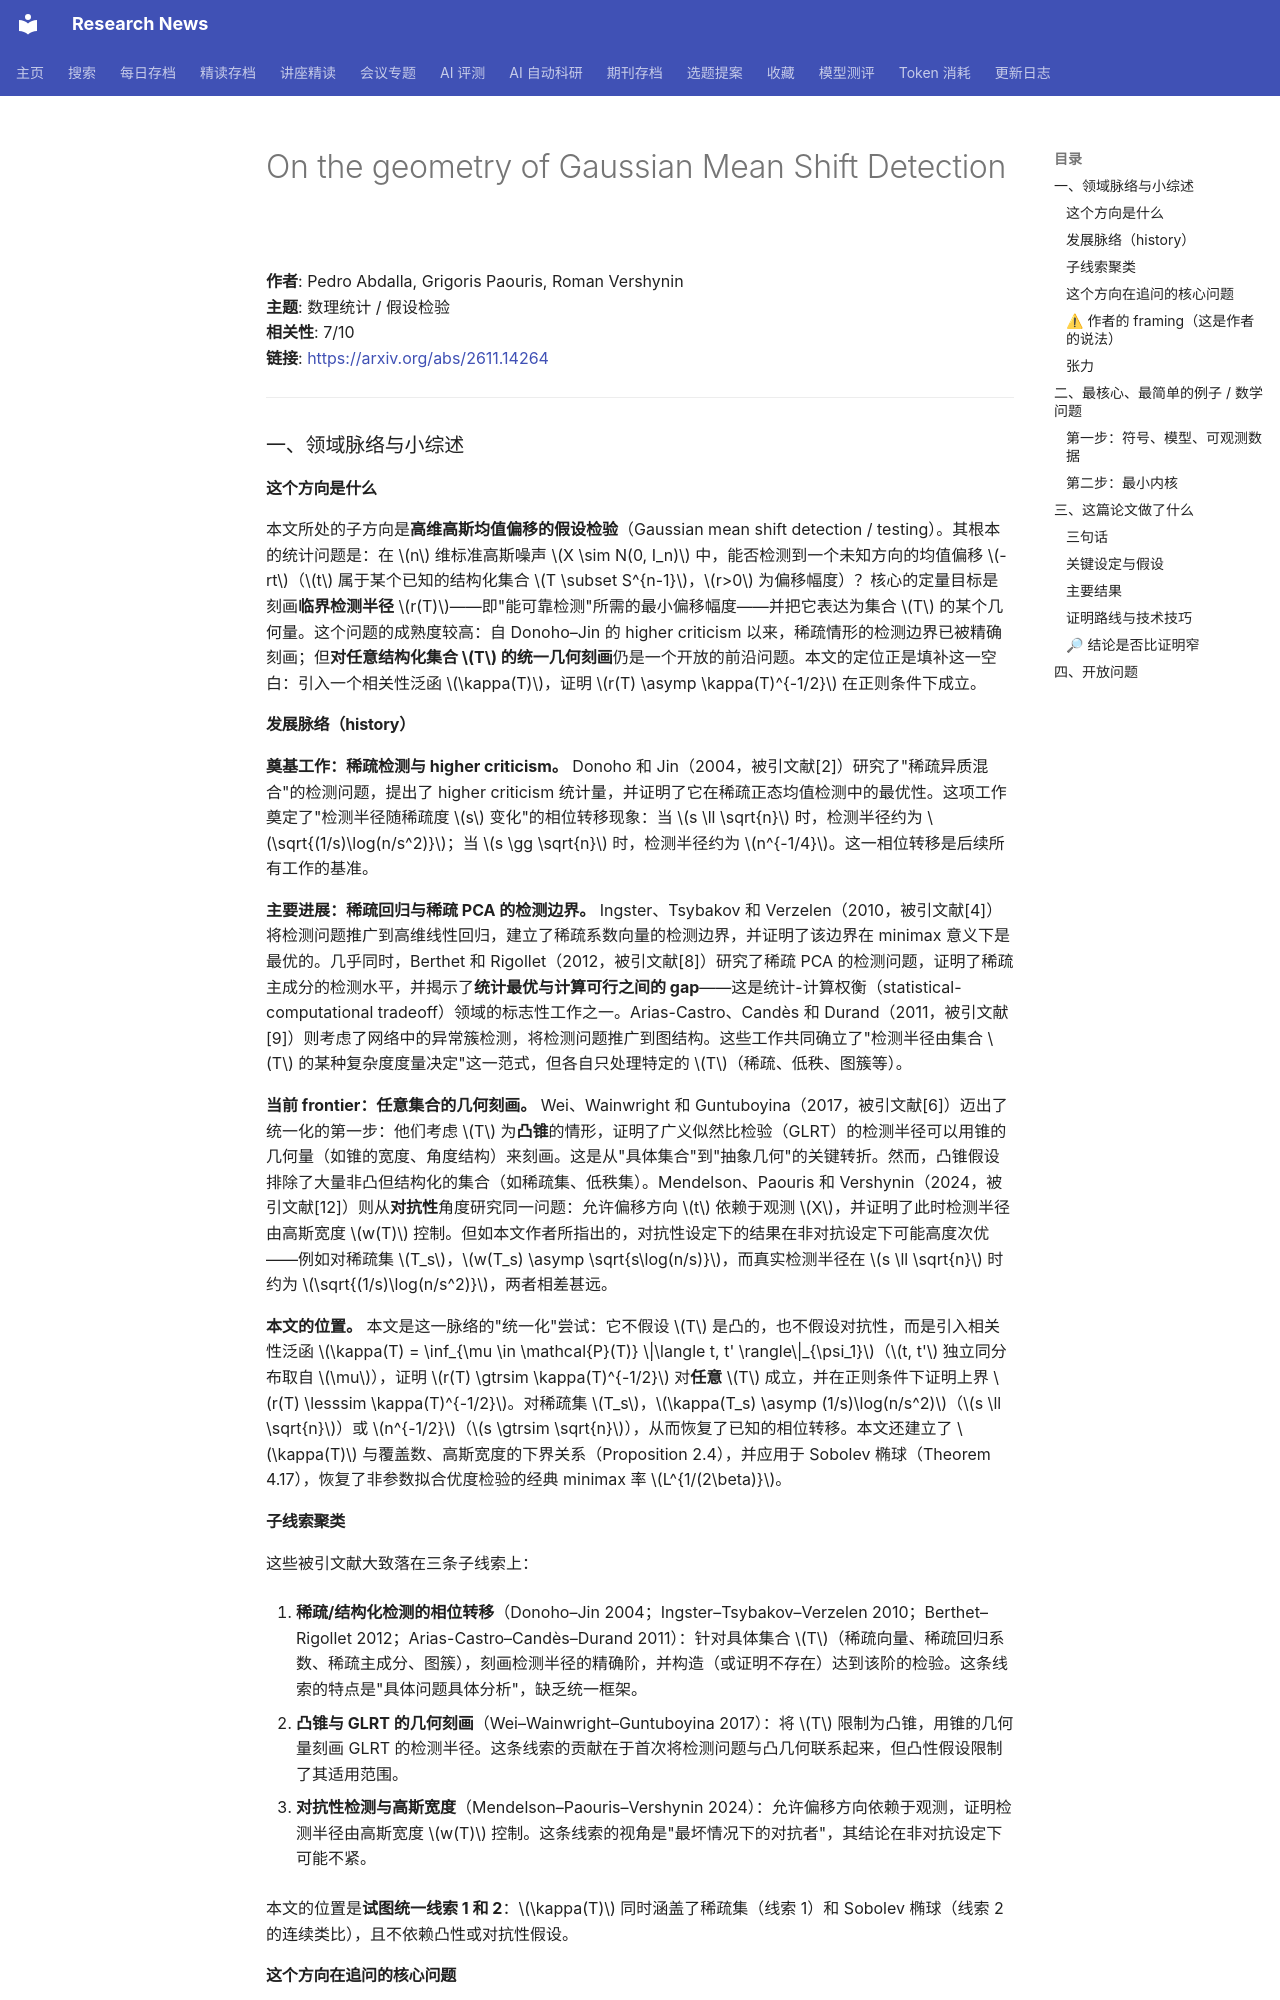

repository: cxy0714/research-news · page: deep_reads/2026-11-12-2611.14264/index.html · generator: mkdocs

# On the geometry of Gaussian Mean Shift Detection

**作者**: Pedro Abdalla, Grigoris Paouris, Roman Vershynin  
**主题**: 数理统计 / 假设检验  
**相关性**: 7/10  
**链接**: <https://arxiv.org/abs/2611.14264>

---

### 一、领域脉络与小综述

#### 这个方向是什么

本文所处的子方向是**高维高斯均值偏移的假设检验**（Gaussian mean shift detection / testing）。其根本的统计问题是：在 $n$ 维标准高斯噪声 $X \sim N(0, I_n)$ 中，能否检测到一个未知方向的均值偏移 $-rt$（$t$ 属于某个已知的结构化集合 $T \subset S^{n-1}$，$r>0$ 为偏移幅度）？核心的定量目标是刻画**临界检测半径** $r(T)$——即"能可靠检测"所需的最小偏移幅度——并把它表达为集合 $T$ 的某个几何量。这个问题的成熟度较高：自 Donoho–Jin 的 higher criticism 以来，稀疏情形的检测边界已被精确刻画；但**对任意结构化集合 $T$ 的统一几何刻画**仍是一个开放的前沿问题。本文的定位正是填补这一空白：引入一个相关性泛函 $\kappa(T)$，证明 $r(T) \asymp \kappa(T)^{-1/2}$ 在正则条件下成立。

#### 发展脉络（history）

**奠基工作：稀疏检测与 higher criticism。** Donoho 和 Jin（2004，被引文献[2]）研究了"稀疏异质混合"的检测问题，提出了 higher criticism 统计量，并证明了它在稀疏正态均值检测中的最优性。这项工作奠定了"检测半径随稀疏度 $s$ 变化"的相位转移现象：当 $s \ll \sqrt{n}$ 时，检测半径约为 $\sqrt{(1/s)\log(n/s^2)}$；当 $s \gg \sqrt{n}$ 时，检测半径约为 $n^{-1/4}$。这一相位转移是后续所有工作的基准。

**主要进展：稀疏回归与稀疏 PCA 的检测边界。** Ingster、Tsybakov 和 Verzelen（2010，被引文献[4]）将检测问题推广到高维线性回归，建立了稀疏系数向量的检测边界，并证明了该边界在 minimax 意义下是最优的。几乎同时，Berthet 和 Rigollet（2012，被引文献[8]）研究了稀疏 PCA 的检测问题，证明了稀疏主成分的检测水平，并揭示了**统计最优与计算可行之间的 gap**——这是统计-计算权衡（statistical-computational tradeoff）领域的标志性工作之一。Arias-Castro、Candès 和 Durand（2011，被引文献[9]）则考虑了网络中的异常簇检测，将检测问题推广到图结构。这些工作共同确立了"检测半径由集合 $T$ 的某种复杂度度量决定"这一范式，但各自只处理特定的 $T$（稀疏、低秩、图簇等）。

**当前 frontier：任意集合的几何刻画。** Wei、Wainwright 和 Guntuboyina（2017，被引文献[6]）迈出了统一化的第一步：他们考虑 $T$ 为**凸锥**的情形，证明了广义似然比检验（GLRT）的检测半径可以用锥的几何量（如锥的宽度、角度结构）来刻画。这是从"具体集合"到"抽象几何"的关键转折。然而，凸锥假设排除了大量非凸但结构化的集合（如稀疏集、低秩集）。Mendelson、Paouris 和 Vershynin（2024，被引文献[12]）则从**对抗性**角度研究同一问题：允许偏移方向 $t$ 依赖于观测 $X$，并证明了此时检测半径由高斯宽度 $w(T)$ 控制。但如本文作者所指出的，对抗性设定下的结果在非对抗设定下可能高度次优——例如对稀疏集 $T_s$，$w(T_s) \asymp \sqrt{s\log(n/s)}$，而真实检测半径在 $s \ll \sqrt{n}$ 时约为 $\sqrt{(1/s)\log(n/s^2)}$，两者相差甚远。

**本文的位置。** 本文是这一脉络的"统一化"尝试：它不假设 $T$ 是凸的，也不假设对抗性，而是引入相关性泛函 $\kappa(T) = \inf_{\mu \in \mathcal{P}(T)} \|\langle t, t' \rangle\|_{\psi_1}$（$t, t'$ 独立同分布取自 $\mu$），证明 $r(T) \gtrsim \kappa(T)^{-1/2}$ 对**任意** $T$ 成立，并在正则条件下证明上界 $r(T) \lesssim \kappa(T)^{-1/2}$。对稀疏集 $T_s$，$\kappa(T_s) \asymp (1/s)\log(n/s^2)$（$s \ll \sqrt{n}$）或 $n^{-1/2}$（$s \gtrsim \sqrt{n}$），从而恢复了已知的相位转移。本文还建立了 $\kappa(T)$ 与覆盖数、高斯宽度的下界关系（Proposition 2.4），并应用于 Sobolev 椭球（Theorem 4.17），恢复了非参数拟合优度检验的经典 minimax 率 $L^{1/(2\beta)}$。

#### 子线索聚类

这些被引文献大致落在三条子线索上：

1. **稀疏/结构化检测的相位转移**（Donoho–Jin 2004；Ingster–Tsybakov–Verzelen 2010；Berthet–Rigollet 2012；Arias-Castro–Candès–Durand 2011）：针对具体集合 $T$（稀疏向量、稀疏回归系数、稀疏主成分、图簇），刻画检测半径的精确阶，并构造（或证明不存在）达到该阶的检验。这条线索的特点是"具体问题具体分析"，缺乏统一框架。

2. **凸锥与 GLRT 的几何刻画**（Wei–Wainwright–Guntuboyina 2017）：将 $T$ 限制为凸锥，用锥的几何量刻画 GLRT 的检测半径。这条线索的贡献在于首次将检测问题与凸几何联系起来，但凸性假设限制了其适用范围。

3. **对抗性检测与高斯宽度**（Mendelson–Paouris–Vershynin 2024）：允许偏移方向依赖于观测，证明检测半径由高斯宽度 $w(T)$ 控制。这条线索的视角是"最坏情况下的对抗者"，其结论在非对抗设定下可能不紧。

本文的位置是**试图统一线索 1 和 2**：$\kappa(T)$ 同时涵盖了稀疏集（线索 1）和 Sobolev 椭球（线索 2 的连续类比），且不依赖凸性或对抗性假设。
